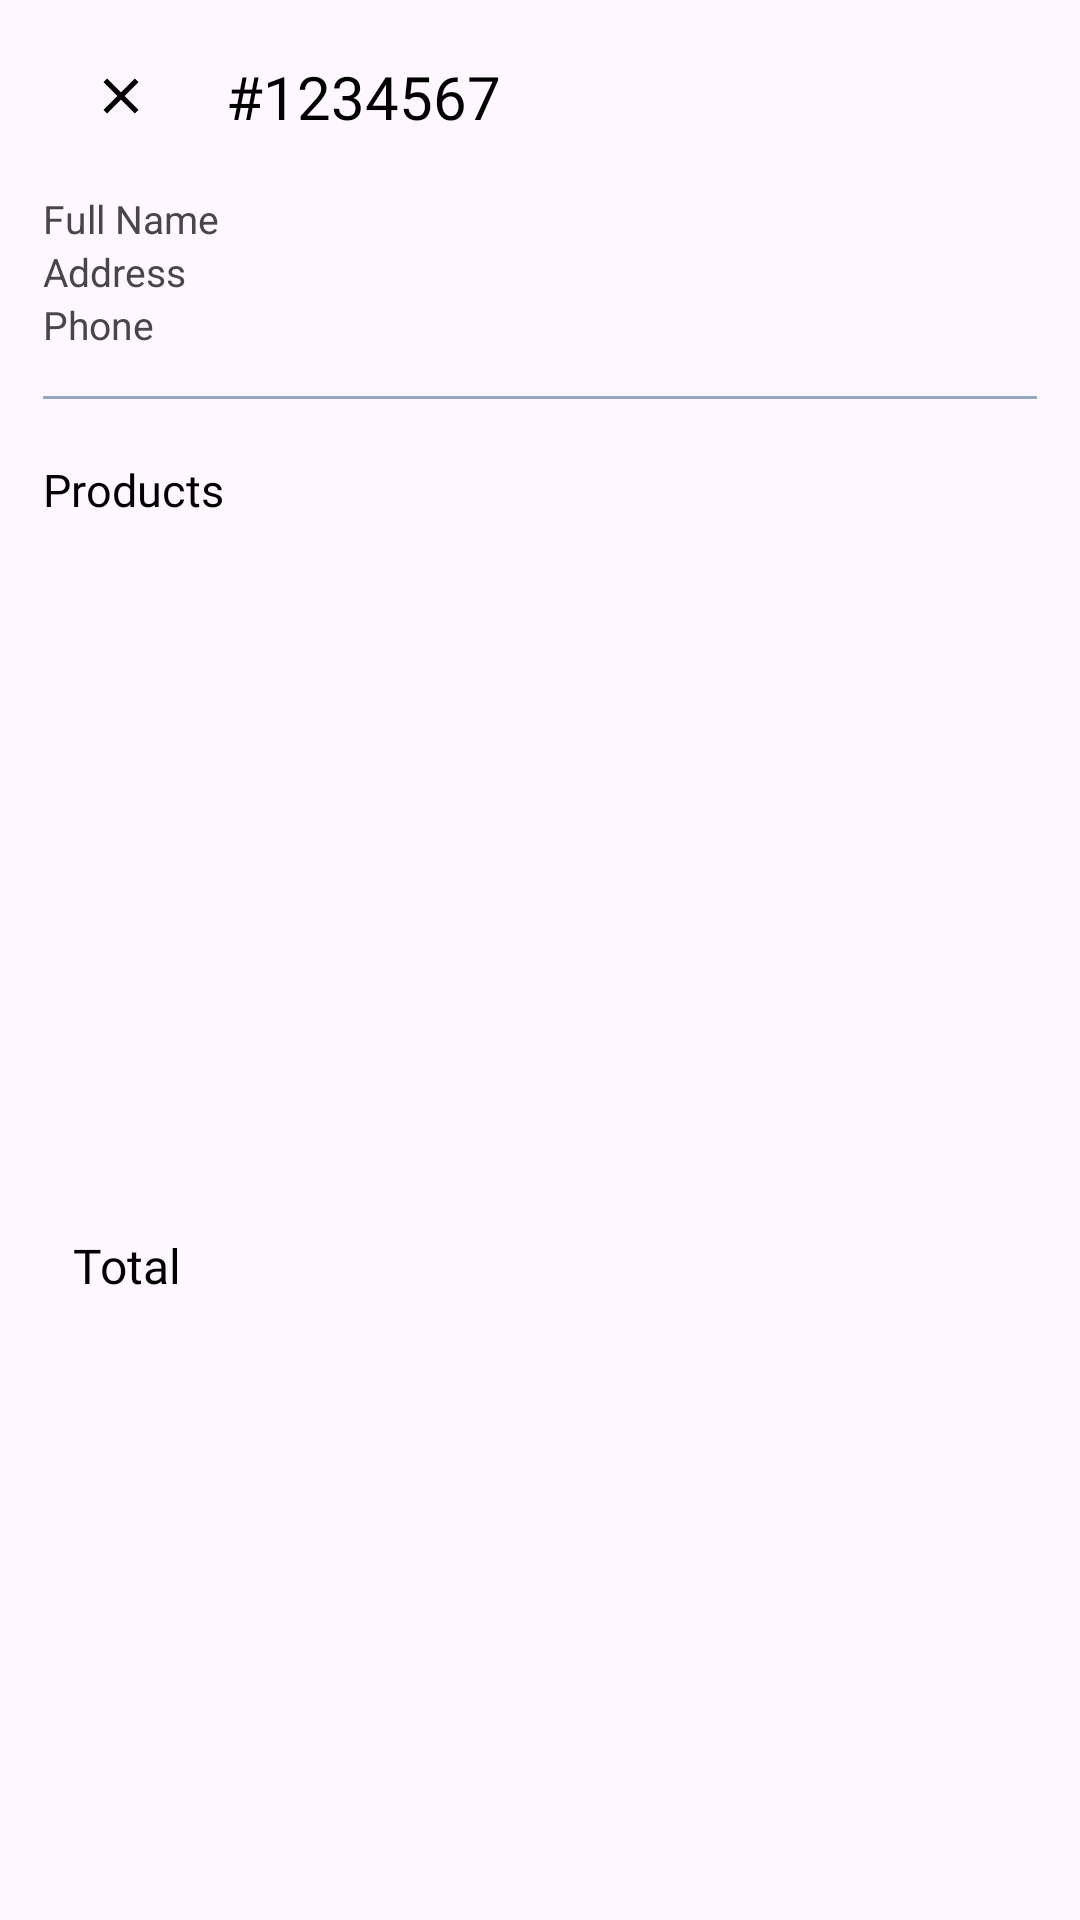

Android layout source for this screen:
<!-- AndroidManifest.xml: application theme Theme.StoreApp -->
<!-- res/layout/fragment_order_detail.xml -->
<?xml version="1.0" encoding="utf-8"?>
<androidx.core.widget.NestedScrollView xmlns:android="http://schemas.android.com/apk/res/android"
    xmlns:app="http://schemas.android.com/apk/res-auto"
    xmlns:tools="http://schemas.android.com/tools"
    android:layout_width="match_parent"
    android:layout_height="match_parent"
    android:fillViewport="true">

    <androidx.constraintlayout.widget.ConstraintLayout
        android:layout_width="match_parent"
        android:layout_height="match_parent">

        <androidx.appcompat.widget.Toolbar
            android:id="@+id/toolbarOrderDetails"
            android:layout_width="0dp"
            android:layout_height="?actionBarSize"
            app:layout_constraintEnd_toEndOf="@id/guideline2"
            app:layout_constraintStart_toStartOf="@id/guideline1"
            app:layout_constraintTop_toTopOf="parent">

            <androidx.constraintlayout.widget.ConstraintLayout
                android:layout_width="match_parent"
                android:layout_height="match_parent">

                <ImageView
                    android:id="@+id/imageCloseOrder"
                    android:layout_width="20dp"
                    android:layout_height="20dp"
                    android:src="@drawable/ic_close"
                    android:scaleType="centerInside"
                    app:layout_constraintBottom_toBottomOf="parent"
                    app:layout_constraintStart_toStartOf="parent"
                    app:layout_constraintTop_toTopOf="parent"
                    app:tint="@color/black" />

                <TextView
                    android:id="@+id/tvOrderId"
                    android:layout_width="wrap_content"
                    android:layout_height="wrap_content"
                    android:layout_marginStart="25dp"
                    android:fontFamily="@font/poppins_light"
                    android:textColor="@color/black"
                    android:textSize="20sp"
                    android:text="#1234567"
                    app:layout_constraintBottom_toBottomOf="parent"
                    app:layout_constraintStart_toEndOf="@id/imageCloseOrder"
                    app:layout_constraintTop_toTopOf="parent" />
            </androidx.constraintlayout.widget.ConstraintLayout>

        </androidx.appcompat.widget.Toolbar>



















































        <LinearLayout
            android:id="@+id/linearAddress"
            android:layout_width="0dp"
            android:layout_height="wrap_content"
            android:orientation="vertical"
            app:layout_constraintStart_toStartOf="@id/guideline1"
            app:layout_constraintEnd_toEndOf="@id/guideline2"
            app:layout_constraintTop_toBottomOf="@id/toolbarOrderDetails">


            <TextView
                android:id="@+id/tvFullName"
                android:layout_width="wrap_content"
                android:layout_height="wrap_content"
                android:text="Full Name"
                android:textSize="13sp" />

            <TextView
                android:id="@+id/tvAddress"
                android:layout_width="wrap_content"
                android:layout_height="wrap_content"
                android:text="Address"
                android:textSize="13sp" />

            <TextView
                android:id="@+id/tvPhoneNumber"
                android:layout_width="wrap_content"
                android:layout_height="wrap_content"
                android:text="Phone"
                android:textSize="13sp" />

        </LinearLayout>

        <View
            android:id="@+id/line1"
            android:layout_width="0dp"
            android:layout_height="1sp"
            android:layout_marginTop="15dp"
            android:background="@color/g_blue_gray200"
            app:layout_constraintTop_toBottomOf="@id/linearAddress"
            app:layout_constraintStart_toStartOf="@id/guideline1"
            app:layout_constraintEnd_toEndOf="@id/guideline2"
            android:backgroundTint="@color/g_blue_gray200"
            />

        <TextView
            android:id="@+id/tvProducts"
            android:layout_width="wrap_content"
            android:layout_height="wrap_content"
            android:text="Products"
            android:fontFamily="@font/poppins_thin"
            app:layout_constraintStart_toStartOf="@id/guideline1"
            android:textColor="@color/black"
            android:textSize="15sp"
            android:layout_marginTop="20dp"
            app:layout_constraintTop_toBottomOf="@id/line1"
            app:drawableTint="@color/black"
            app:drawableLeftCompat="@drawable/ic_cart"
            android:drawablePadding="5dp"/>

        <androidx.recyclerview.widget.RecyclerView
            android:id="@+id/rvProducts"
            android:layout_width="0dp"
            android:layout_height="wrap_content"
            app:layout_constraintStart_toStartOf="@id/line1"
            app:layout_constraintEnd_toEndOf="@id/guideline2"
            app:layout_constraintTop_toBottomOf="@id/tvProducts"
            android:layout_marginTop="10dp"
            tools:listitem="@layout/billing_products_rv_item"
            />

        <androidx.constraintlayout.widget.ConstraintLayout
            android:id="@+id/linear"
            android:layout_width="0dp"
            android:layout_height="wrap_content"
            app:layout_constraintStart_toStartOf="@id/guideline1"
            app:layout_constraintEnd_toEndOf="@id/guideline2"
            app:layout_constraintTop_toBottomOf="@id/rvProducts"
            app:layout_constraintBottom_toBottomOf="parent"
            android:layout_marginTop="40dp"
            android:layout_marginBottom="20dp"
            android:background="@drawable/total_box_background">

            <TextView
                android:layout_width="0dp"
                android:layout_height="wrap_content"
                android:text="Total"
                android:textSize="16sp"
                android:textColor="@color/black"
                android:fontFamily="@font/sf_pro_display"
                android:layout_marginStart="10dp"
                android:layout_weight="1"
                android:layout_marginTop="15sp"
                android:layout_marginBottom="15sp"
                android:layout_gravity="start|center_vertical"
                app:layout_constraintStart_toStartOf="parent"
                app:layout_constraintTop_toTopOf="parent"
                app:layout_constraintBottom_toBottomOf="parent"/>

            <TextView
                android:id="@+id/tvTotalPrice"
                android:layout_width="wrap_content"
                android:layout_height="wrap_content"
                android:layout_marginEnd="10dp"
                android:textSize="16sp"
                android:textColor="@color/black"
                android:fontFamily="@font/sf_pro_display"
                android:layout_marginTop="16sp"
                android:layout_marginBottom="16sp"
                android:layout_gravity="end|center_vertical"
                app:layout_constraintEnd_toEndOf="parent"
                app:layout_constraintTop_toTopOf="parent"
                app:layout_constraintBottom_toBottomOf="parent"
                />

        </androidx.constraintlayout.widget.ConstraintLayout>

        <androidx.constraintlayout.widget.Guideline
            android:id="@+id/guideline1"
            android:layout_width="wrap_content"
            android:layout_height="wrap_content"
            android:orientation="vertical"
            app:layout_constraintGuide_percent="0.04" />

        <androidx.constraintlayout.widget.Guideline
            android:id="@+id/guideline2"
            android:layout_width="wrap_content"
            android:layout_height="wrap_content"
            android:orientation="vertical"
            app:layout_constraintGuide_percent="0.96" />
    </androidx.constraintlayout.widget.ConstraintLayout>

</androidx.core.widget.NestedScrollView>
<!-- res/layout/billing_products_rv_item.xml (included above) -->
<?xml version="1.0" encoding="utf-8"?>
<androidx.cardview.widget.CardView xmlns:android="http://schemas.android.com/apk/res/android"
    android:layout_width="wrap_content"
    android:layout_height="wrap_content"
    xmlns:app="http://schemas.android.com/apk/res-auto"
    android:backgroundTint="@color/g_white"
    app:cardCornerRadius="7dp"
    app:cardElevation="5dp"
    android:layout_marginEnd="10dp"
    android:layout_marginBottom="5dp"
    >

    <androidx.constraintlayout.widget.ConstraintLayout
        android:layout_width="wrap_content"
        android:layout_height="match_parent">

        <View
            android:id="@+id/topLine"
            android:layout_width="0dp"
            android:layout_height="1dp"
            android:layout_marginTop="10dp"
            android:background="@color/white"
            app:layout_constraintStart_toStartOf="parent"
            app:layout_constraintBottom_toBottomOf="parent"
            app:layout_constraintEnd_toEndOf="parent"/>

        <com.google.android.material.imageview.ShapeableImageView
            android:id="@+id/imageCartProduct"
            android:layout_width="80dp"
            android:layout_height="75dp"
            android:layout_marginBottom="5dp"
            app:shapeAppearanceOverlay="@style/ImageRoundedCorners"
            app:layout_constraintBottom_toTopOf="@+id/topLine"
            app:layout_constraintStart_toStartOf="parent"
            android:scaleType="fitXY"
            android:src="@color/g_blue"/>

        <TextView
            android:id="@+id/tvProductCartName"
            android:layout_width="140dp"
            android:layout_height="wrap_content"
            android:layout_marginStart="8dp"
            android:layout_marginTop="8dp"
            android:fontFamily="@font/poppins_light"
            android:text="Chair"
            android:textColor="@color/black"
            android:textSize="14sp"
            android:textStyle="bold"
            app:layout_constraintStart_toEndOf="@id/imageCartProduct"
            app:layout_constraintTop_toTopOf="@id/imageCartProduct"
            android:lines="1" />



        <TextView
            android:id="@+id/tvProductCartPrice"
            android:layout_width="wrap_content"
            android:layout_height="wrap_content"
            android:fontFamily="@font/poppins_light"
            android:text="$50"
            android:textColor="@color/black"
            android:textSize="10sp"
            android:textStyle="bold"
            app:layout_constraintStart_toStartOf="@id/tvProductCartName"
            app:layout_constraintTop_toBottomOf="@id/tvProductCartName"/>

































        <TextView
            android:id="@+id/tvBillingProductQuantity"
            android:layout_width="wrap_content"
            android:layout_height="wrap_content"
            app:layout_constraintEnd_toEndOf="parent"
            app:layout_constraintTop_toTopOf="parent"
            app:layout_constraintBottom_toBottomOf="parent"
            android:text="1"
            android:textColor="@color/red"
            android:layout_marginEnd="5dp"/>


    </androidx.constraintlayout.widget.ConstraintLayout>













</androidx.cardview.widget.CardView>
<!-- resources referenced by this layout -->
<resources>
  <color name="black">#FF000000</color>
  <color name="g_blue">#000DAE</color>
  <color name="g_blue_gray200">#97AABD</color>
  <color name="g_gray700">#666666</color>
  <color name="g_orange_yellow">#F8BA00</color>
  <color name="g_white">#F5F8FA</color>
  <color name="red">#FF5055</color>
  <color name="white">#FFFFFFFF</color>
  <!-- drawable ic_close (drawable) -->
  <vector xmlns:android="http://schemas.android.com/apk/res/android" android:height="24dp" android:tint="#454141" android:viewportHeight="24" android:viewportWidth="24" android:width="24dp">
        
      <path android:fillColor="@android:color/white" android:pathData="M19,6.41L17.59,5 12,10.59 6.41,5 5,6.41 10.59,12 5,17.59 6.41,19 12,13.41 17.59,19 19,17.59 13.41,12z"/>
      
  </vector>
  <!-- drawable ic_location (drawable) -->
  <vector xmlns:android="http://schemas.android.com/apk/res/android"
      android:width="24dp"
      android:height="24dp"
      android:viewportWidth="24"
      android:viewportHeight="24"
      android:tint="@color/g_gray700">
    <path
        android:fillColor="@android:color/white"
        android:pathData="M12,2C8.13,2 5,5.13 5,9c0,5.25 7,13 7,13s7,-7.75 7,-13c0,-3.87 -3.13,-7 -7,-7zM12,11.5c-1.38,0 -2.5,-1.12 -2.5,-2.5s1.12,-2.5 2.5,-2.5 2.5,1.12 2.5,2.5 -1.12,2.5 -2.5,2.5z"/>
  </vector>
  <style name="ImageRoundedCorners">
          <item name="cornerFamily">rounded</item>
          <item name="cornerSize">0dp</item>
          <item name="cornerSizeTopLeft">5dp</item>
          <item name="cornerSizeTopRight">5dp</item>
          <item name="cornerSizeBottomLeft">5dp</item>
          <item name="cornerSizeBottomRight">5dp</item>
      </style>
  <style name="Theme.StoreApp" parent="AppTheme" />
  <style name="AppTheme" parent="Theme.Material3.Light.NoActionBar">
           Customize your light theme here.
           <item name="colorPrimary">@color/g_gray500</item>
      </style>
  <color name="g_gray500">#969899</color>
</resources>
